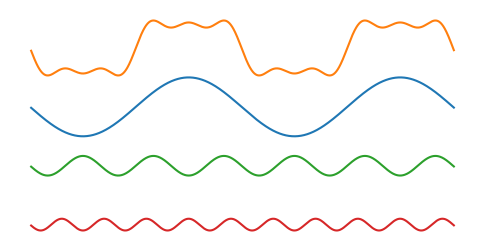

The script that saved this image: (Note: this script raises an exception after producing the figure.)
import os
import sys
import numpy as np
import matplotlib.pyplot as plt
import matplotlib.animation as animation

def start(f, df, k1, k2, dt):
    color = ['C0', 'C2', 'C3', 'C1']

    def update(n):
        plt.cla()
        
        dx = 0.1
        xmin = 0
        xmax = 40*np.pi
        x = np.arange(xmin, xmax, dx)
        t = n%200 * dt

        offset = np.array([-1, -3, -5, 1])
        y = []
        for i in range(0,len(color)):
            y.append(np.zeros_like(x, dtype = 'float64'))

        for j in range(0,len(color)-1):
            m = 2*j + 1
            y[j] = np.sin(2*np.pi*m*df*t - m*k2*x) / m
            y[len(color)-1] += y[j]

        for (yy, o, c) in zip(y, offset, color):
            plt.plot(x, yy + o, color = c)

        plt.axis('off')


    fig = plt.figure(figsize = (6,3))
    ani = animation.FuncAnimation(fig, update, interval = 20, save_count=int(1/(df*dt)))
    file_name = os.path.basename(sys.argv[0]).split('.')[0] + '.gif'
    ani.save(file_name, writer='imagemagick')
    plt.show()


if __name__ == '__main__':
    f = 10
    df = 0.5
    k1 = 1
    k2 = 0.1 * k1
    dt = 0.01
    start(f, df, k1, k2, dt)
    
    
